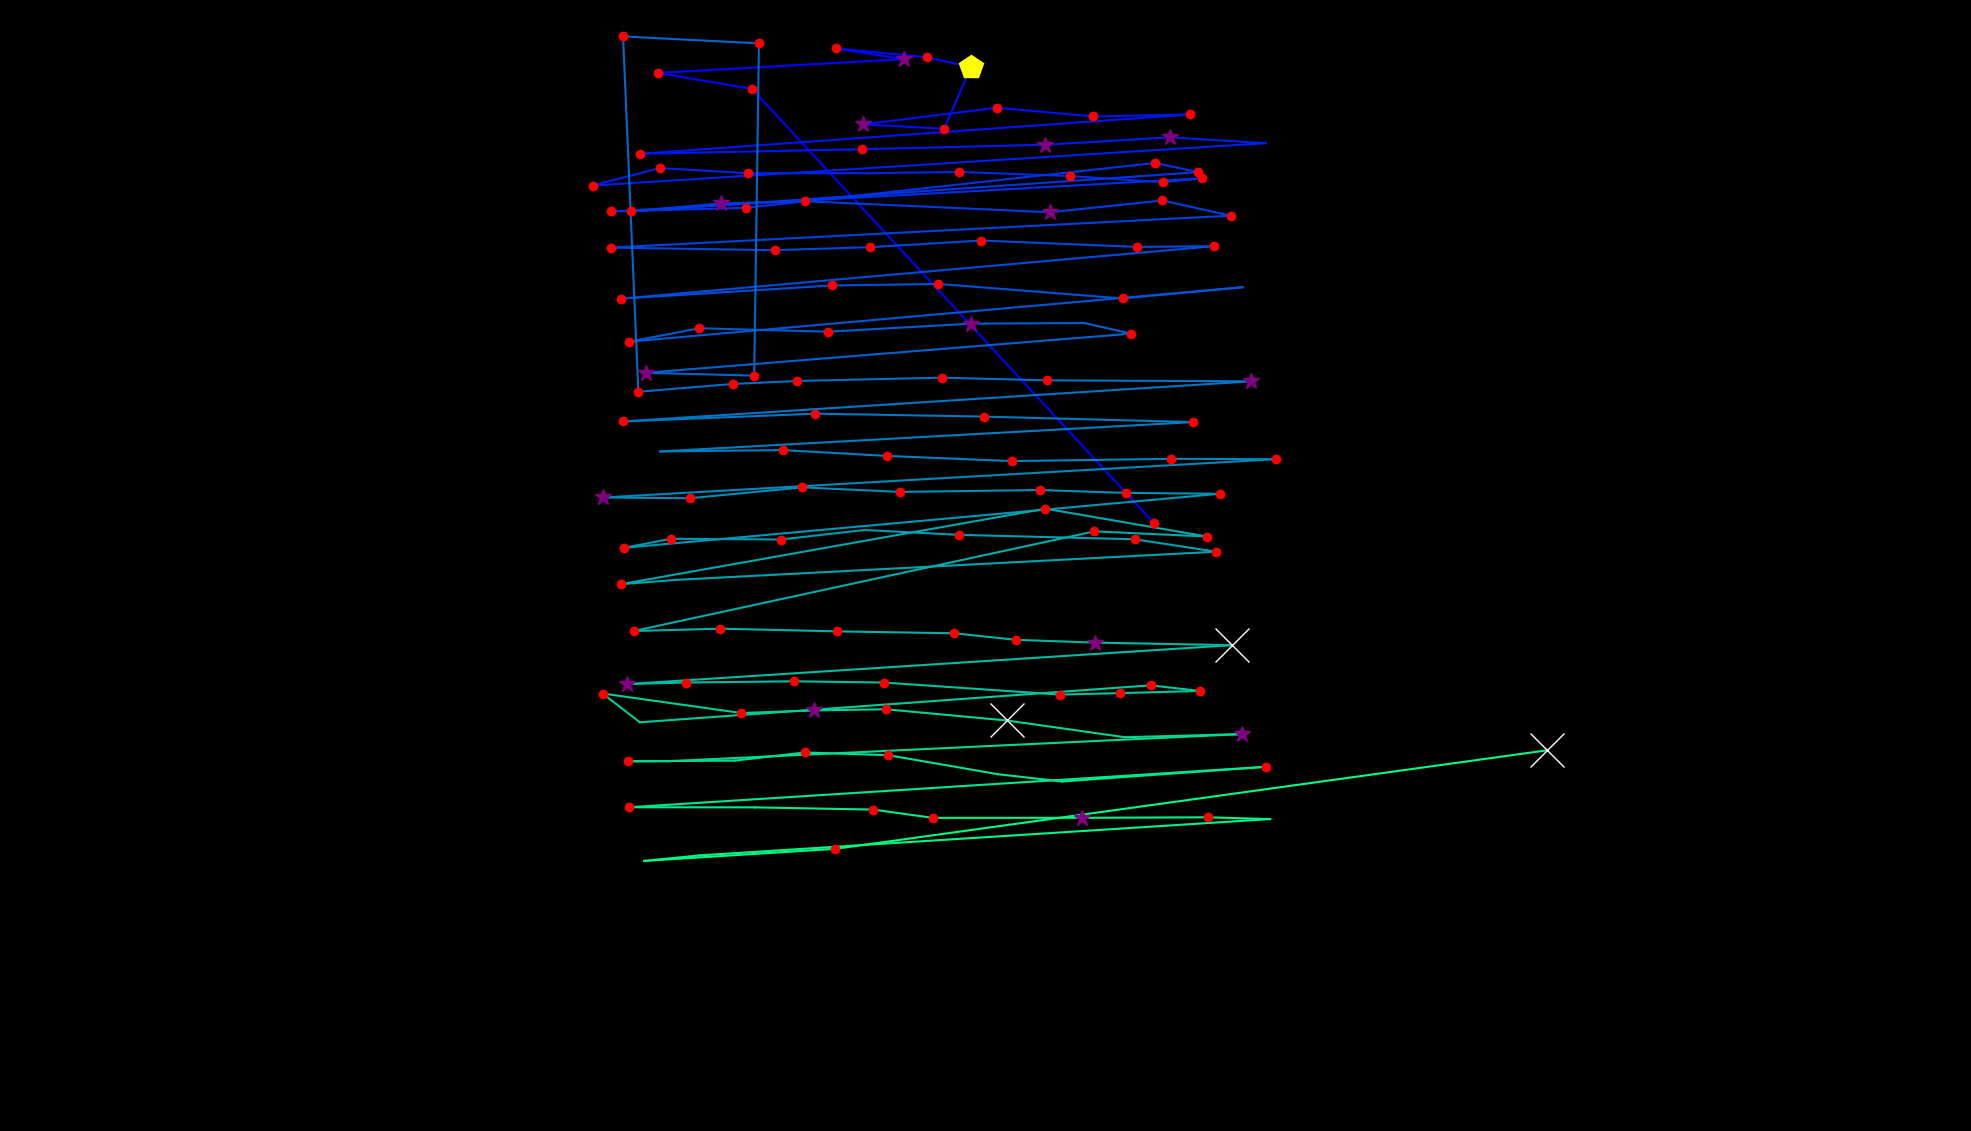

The table this chart was drawn from, first rows:
fixation_id, timestamp, avg_gaze_x, avg_gaze_y, duration
0.0, 120.5, 1499, 789.3, 120.5
1.0, 506.2, 976.8, 1353, 120.5
2.0, 662.9, 854.4, 1374, 241.1
3.0, 1085, 1173, 1392, 289.3
4.0, 1531, 1086, 1406, 241.1
5.0, 1796, 1204, 1394, 180.8
6.0, 2001, 1261, 1382, 433.9
7.0, 2459, 1226, 1302, 132.6
8.0, 2628, 1121, 1307, 301.3
9.0, 2953, 1295, 1329, 192.8
10.0, 3182, 1420, 1318, 156.7
11.0, 3411, 1546, 1320, 229
12.0, 3761, 830.6, 1269, 241.1
13.0, 4074, 1120, 1275, 204.9
14.0, 4411, 1357, 1281, 361.6
15.0, 4797, 1519, 1290, 313.4
16.0, 5135, 1644, 1283, 96.42
17.0, 5315, 769.6, 1228, 180.8
18.0, 5520, 856.9, 1251, 156.7
19.0, 5701, 971, 1244, 156.7
20.0, 5942, 1128, 1244, 96.42
21.0, 6063, 1246, 1246, 168.7
22.0, 6256, 1389, 1240, 217
23.0, 6786, 1511, 1232, 156.7
24.0, 6967, 1561, 1237, 132.6
25.0, 7280, 793.2, 1194, 229
26.0, 7557, 968.8, 1199, 168.7
27.0, 7822, 1500, 1257, 132.6
28.0, 7979, 1556, 1245, 144.6
29.0, 8365, 819.8, 1194, 156.7
30.0, 8546, 936, 1205, 277.2
31.0, 8847, 1046, 1208, 144.6
32.0, 9317, 1363, 1193, 301.3
33.0, 9642, 1510, 1208, 132.6
34.0, 9799, 1598, 1189, 168.7
35.0, 10149, 793.4, 1147, 192.8
36.0, 10414, 1006, 1144, 120.5
37.0, 10559, 1130, 1148, 168.7
38.0, 10751, 1274, 1156, 241.1
39.0, 11089, 1476, 1148, 241.1
40.0, 11366, 1577, 1149, 132.6
41.0, 11800, 805.9, 1081, 168.7
42.0, 12017, 1080, 1098, 204.9
43.0, 12282, 1219, 1100, 120.5
44.0, 12559, 1458, 1081, 217
45.0, 12873, 1614, 1096, 96.42
46.0, 13186, 816.8, 1025, 144.6
47.0, 13355, 908.3, 1043, 120.5
48.0, 13560, 1076, 1038, 120.5
49.0, 13704, 1261, 1049, 349.5
50.0, 14090, 1408, 1049, 96.42
51.0, 14211, 1469, 1036, 120.5
52.0, 14391, 838.7, 984.6, 265.2
53.0, 14729, 979.5, 981, 132.6
54.0, 14886, 985.6, 1412, 229
55.0, 15199, 809.2, 1422, 132.6
56.0, 15416, 829, 960, 204.9
57.0, 15681, 951.4, 970.2, 180.8
58.0, 15898, 1035, 974.1, 217
59.0, 16163, 1223, 978.4, 229
... 73 more rows
